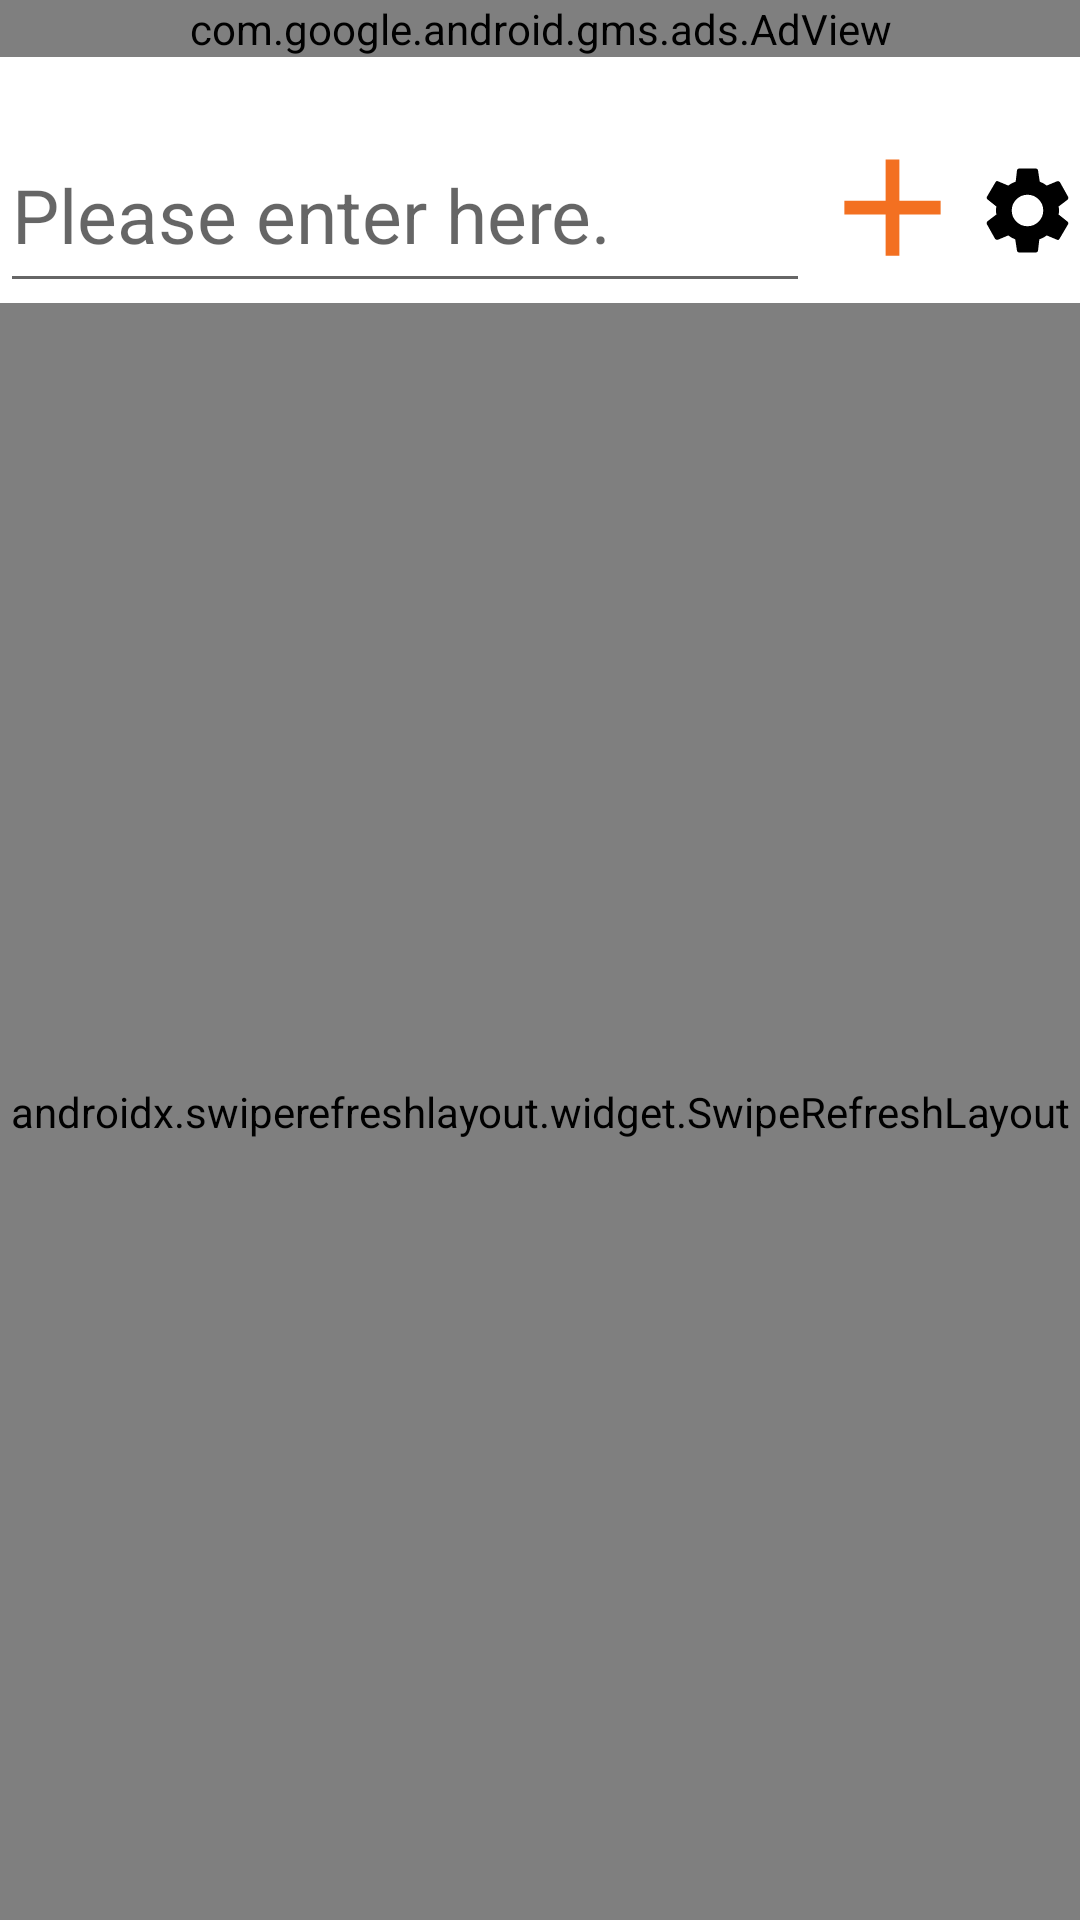

Android layout source for this screen:
<!-- AndroidManifest.xml: application theme AppTheme -->
<!-- res/layout/activity_main.xml -->
<?xml version="1.0" encoding="utf-8"?>
<androidx.constraintlayout.widget.ConstraintLayout
    xmlns:android="http://schemas.android.com/apk/res/android"
    xmlns:app="http://schemas.android.com/apk/res-auto"
    xmlns:tools="http://schemas.android.com/tools"
    android:layout_width="match_parent"
    android:layout_height="match_parent"
    tools:context=".MainActivity">

    <LinearLayout
        android:id="@+id/mainLinearLayout1"
        app:layout_constraintTop_toTopOf="parent"
        android:layout_width="match_parent"
        android:layout_height="wrap_content" >

        <com.google.android.gms.ads.AdView
            android:id="@+id/adMobView"
            android:layout_width="match_parent"
            android:layout_height="wrap_content"
            app:adSize="BANNER"
            app:adUnitId="@string/REAL_banner_ad_unit_id"
            app:layout_constraintEnd_toEndOf="parent"
            app:layout_constraintStart_toStartOf="parent"
            app:layout_constraintTop_toTopOf="parent">
        </com.google.android.gms.ads.AdView>

    </LinearLayout>

    <LinearLayout
        android:id="@+id/mainLinearLayout2"
        android:layout_width="match_parent"
        android:layout_height="wrap_content"
        android:layout_marginTop="20sp"
        app:layout_constraintTop_toBottomOf="@+id/mainLinearLayout1"
        android:orientation="horizontal" >

        <EditText
            android:id="@+id/editText"
            android:layout_width="300dp"
            android:layout_height="62dp"
            android:layout_weight="6"
            android:textSize="25sp"
            android:inputType="text"
            android:imeOptions="actionDone"
            android:ems="10"
            android:hint="@string/enter_here"
            app:layout_constraintHorizontal_bias="0.500" />

        <ImageView
            android:id="@+id/addListButton"
            android:layout_width="wrap_content"
            android:layout_height="wrap_content"
            android:layout_weight="1"
            app:srcCompat="@drawable/ic_add_black_24dp" />

        <ImageView
            android:id="@+id/settingButton"
            android:layout_width="wrap_content"
            android:layout_height="wrap_content"
            android:layout_weight="1"
            android:layout_gravity="center"
            android:src="@drawable/ic_settings_black_24dp"/>

    </LinearLayout>

    <androidx.swiperefreshlayout.widget.SwipeRefreshLayout
        android:id="@+id/pullToRefresh"
        android:layout_width="match_parent"
        android:layout_height="0dp"
        app:layout_constraintBottom_toBottomOf="parent"
        app:layout_constraintTop_toBottomOf="@+id/mainLinearLayout2"
        app:layout_constraintVertical_bias="0.0">

    <ListView
        android:id="@+id/listView"
        android:layout_width="match_parent"
        android:layout_height="match_parent"
        android:layout_marginTop="128dp"
        app:layout_constraintEnd_toEndOf="parent" >
    </ListView>

    </androidx.swiperefreshlayout.widget.SwipeRefreshLayout>

</androidx.constraintlayout.widget.ConstraintLayout>
<!-- resources referenced by this layout -->
<resources>
  <!-- drawable ic_add_black_24dp (drawable) -->
  <vector xmlns:android="http://schemas.android.com/apk/res/android"
          android:width="60dp"
          android:height="60dp"
          android:viewportWidth="24.0"
          android:viewportHeight="24.0">
      <path
          android:fillColor="@color/colorOrange"
          android:pathData="M19,13h-6v6h-2v-6H5v-2h6V5h2v6h6v2z"/>
  </vector>
  <!-- drawable ic_settings_black_24dp (drawable) -->
  <vector xmlns:android="http://schemas.android.com/apk/res/android"
          android:width="40dp"
          android:height="40dp"
          android:viewportWidth="24"
          android:viewportHeight="24">
      <path
          android:fillColor="@color/colorBlack"
          android:pathData="M19.1,12.9a2.8,2.8 0,0 0,0.1 -0.9,2.8 2.8,0 0,0 -0.1,-0.9l2.1,-1.6a0.7,0.7 0,0 0,0.1 -0.6L19.4,5.5a0.7,0.7 0,0 0,-0.6 -0.2l-2.4,1a6.5,6.5 0,0 0,-1.6 -0.9l-0.4,-2.6a0.5,0.5 0,0 0,-0.5 -0.4H10.1a0.5,0.5 0,0 0,-0.5 0.4L9.3,5.4a5.6,5.6 0,0 0,-1.7 0.9l-2.4,-1a0.4,0.4 0,0 0,-0.5 0.2l-2,3.4c-0.1,0.2 0,0.4 0.2,0.6l2,1.6a2.8,2.8 0,0 0,-0.1 0.9,2.8 2.8,0 0,0 0.1,0.9L2.8,14.5a0.7,0.7 0,0 0,-0.1 0.6l1.9,3.4a0.7,0.7 0,0 0,0.6 0.2l2.4,-1a6.5,6.5 0,0 0,1.6 0.9l0.4,2.6a0.5,0.5 0,0 0,0.5 0.4h3.8a0.5,0.5 0,0 0,0.5 -0.4l0.3,-2.6a5.6,5.6 0,0 0,1.7 -0.9l2.4,1a0.4,0.4 0,0 0,0.5 -0.2l2,-3.4c0.1,-0.2 0,-0.4 -0.2,-0.6ZM12,15.6A3.6,3.6 0,1 1,15.6 12,3.6 3.6,0 0,1 12,15.6Z"/>
  </vector>
  <string name="REAL_banner_ad_unit_id">ca-app-pub-6729344454320392/5043377227</string>
  <string name="enter_here">Please enter here.</string>
  <style name="AppTheme" parent="Theme.MaterialComponents.Light.NoActionBar">
          <item name="colorPrimary">@color/colorPrimary</item>
          <item name="colorPrimaryDark">@color/colorPrimaryDark</item>
          <item name="colorAccent">@color/colorAccent</item>
          <item name="colorSurface">@color/colorSurface</item>
          <item name="android:colorBackground">@color/colorBackground</item>
          <item name="windowNoTitle">true</item>
          <item name="android:windowLightStatusBar">false</item>
      </style>
  <color name="colorOrange">#f37021</color>
  <color name="colorBlack">#000000</color>
  <color name="colorPrimary">#DCDCDC</color>
  <color name="colorPrimaryDark">#DCDCDC</color>
  <color name="colorAccent">#f37021</color>
</resources>
